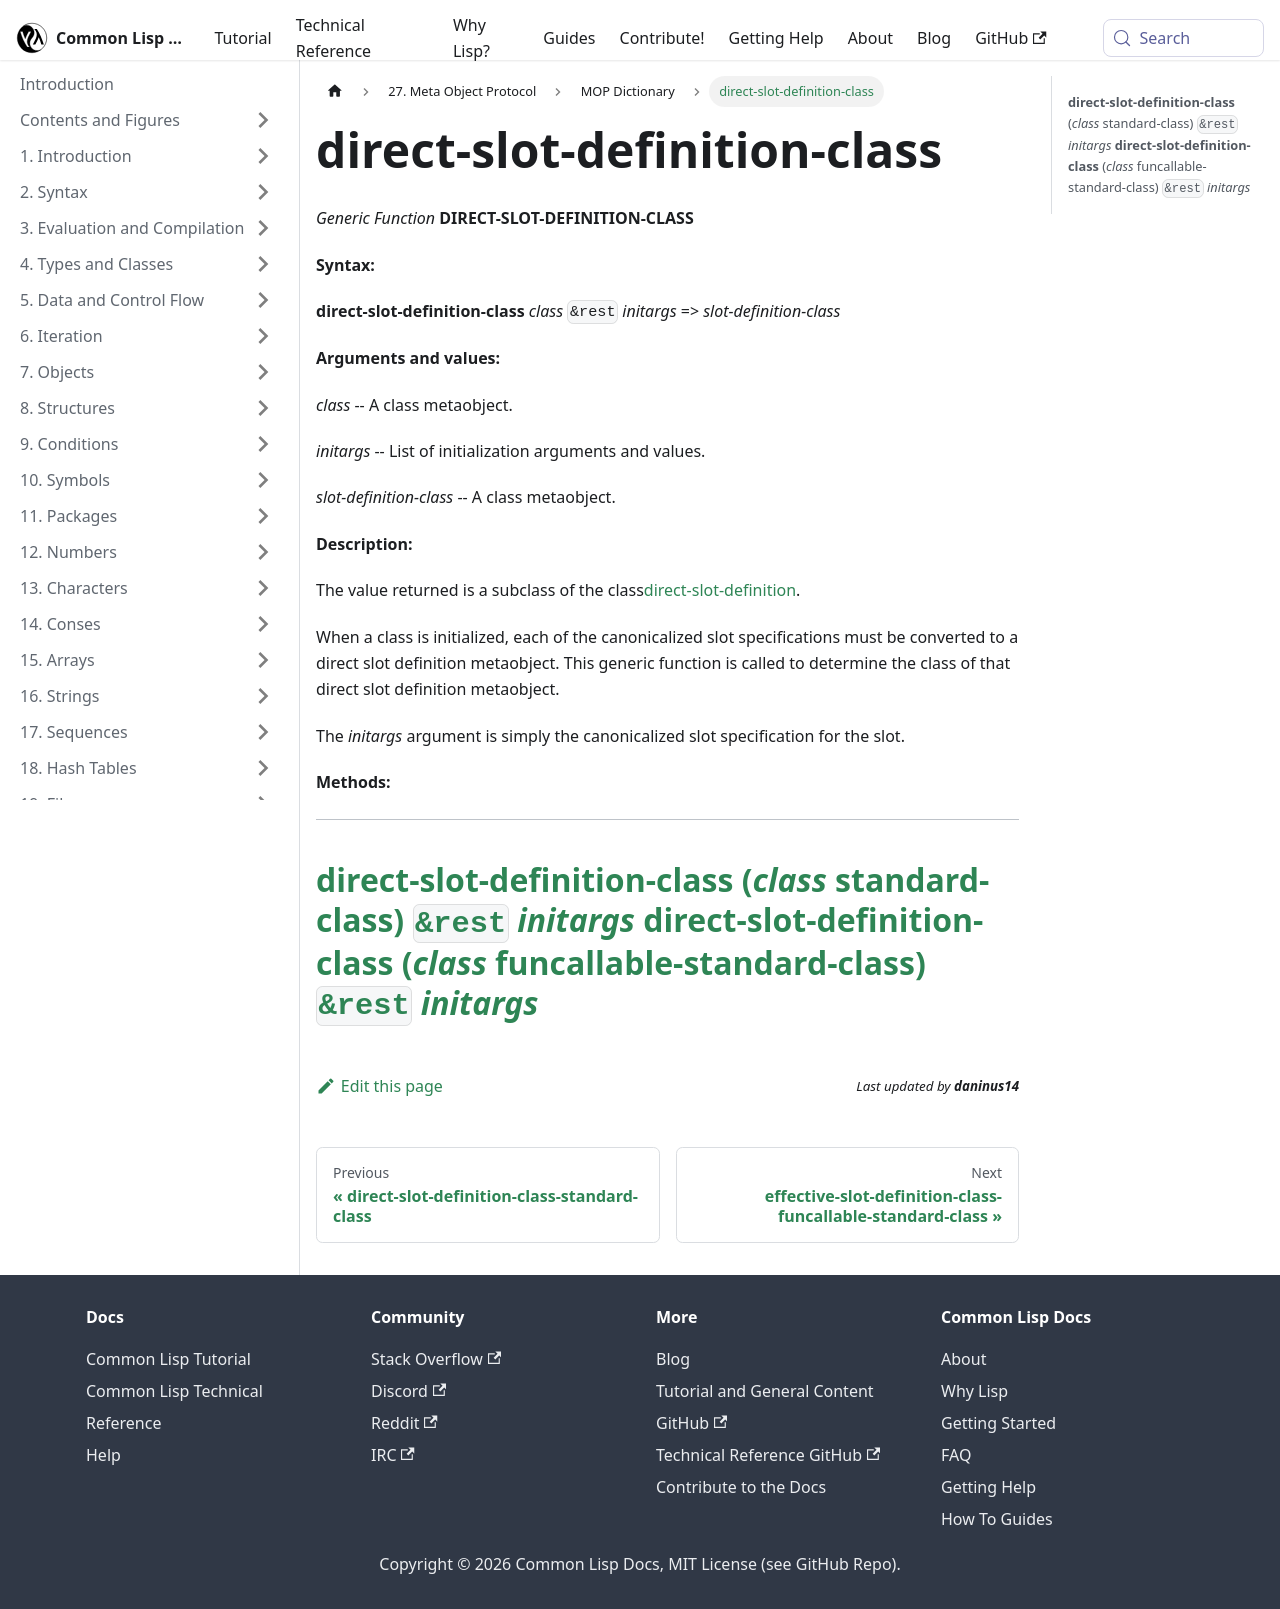

repository: lisp-docs/cl-language-reference · page: meta-object-protocol/dictionary/direct-slot-definition-class.html · generator: docusaurus

direct-slot-definition-class
============================

*Generic Function* **DIRECT-SLOT-DEFINITION-CLASS**

**Syntax:**

**direct-slot-definition-class** *class* `&rest` *initargs* => *slot-definition-class*

**Arguments and values:**

*class* -- A class metaobject.

*initargs* -- List of initialization arguments and values.

*slot-definition-class* -- A class metaobject.

**Description:**

The value returned is a subclass of the class[direct-slot-definition](/meta-object-protocol/dictionary/class-direct-slot-definition).

When a class is initialized, each of the canonicalized slot specifications must be converted to a direct slot definition metaobject. This generic function is called to determine the class of that direct slot definition metaobject.

The *initargs* argument is simply the canonicalized slot specification for the slot.

**Methods:**

  --------------------------------------------------------------------------------------------------------------------------------------------------------
  [**direct-slot-definition-class** (*class* standard-class) `&rest` *initargs*](/meta-object-protocol/dictionary/direct-slot-definition-class-standard-class)
  [**direct-slot-definition-class** (*class* funcallable-standard-class) `&rest` *initargs*](/meta-object-protocol/dictionary/direct-slot-definition-class-funcallable-standard-class)
  --------------------------------------------------------------------------------------------------------------------------------------------------------
